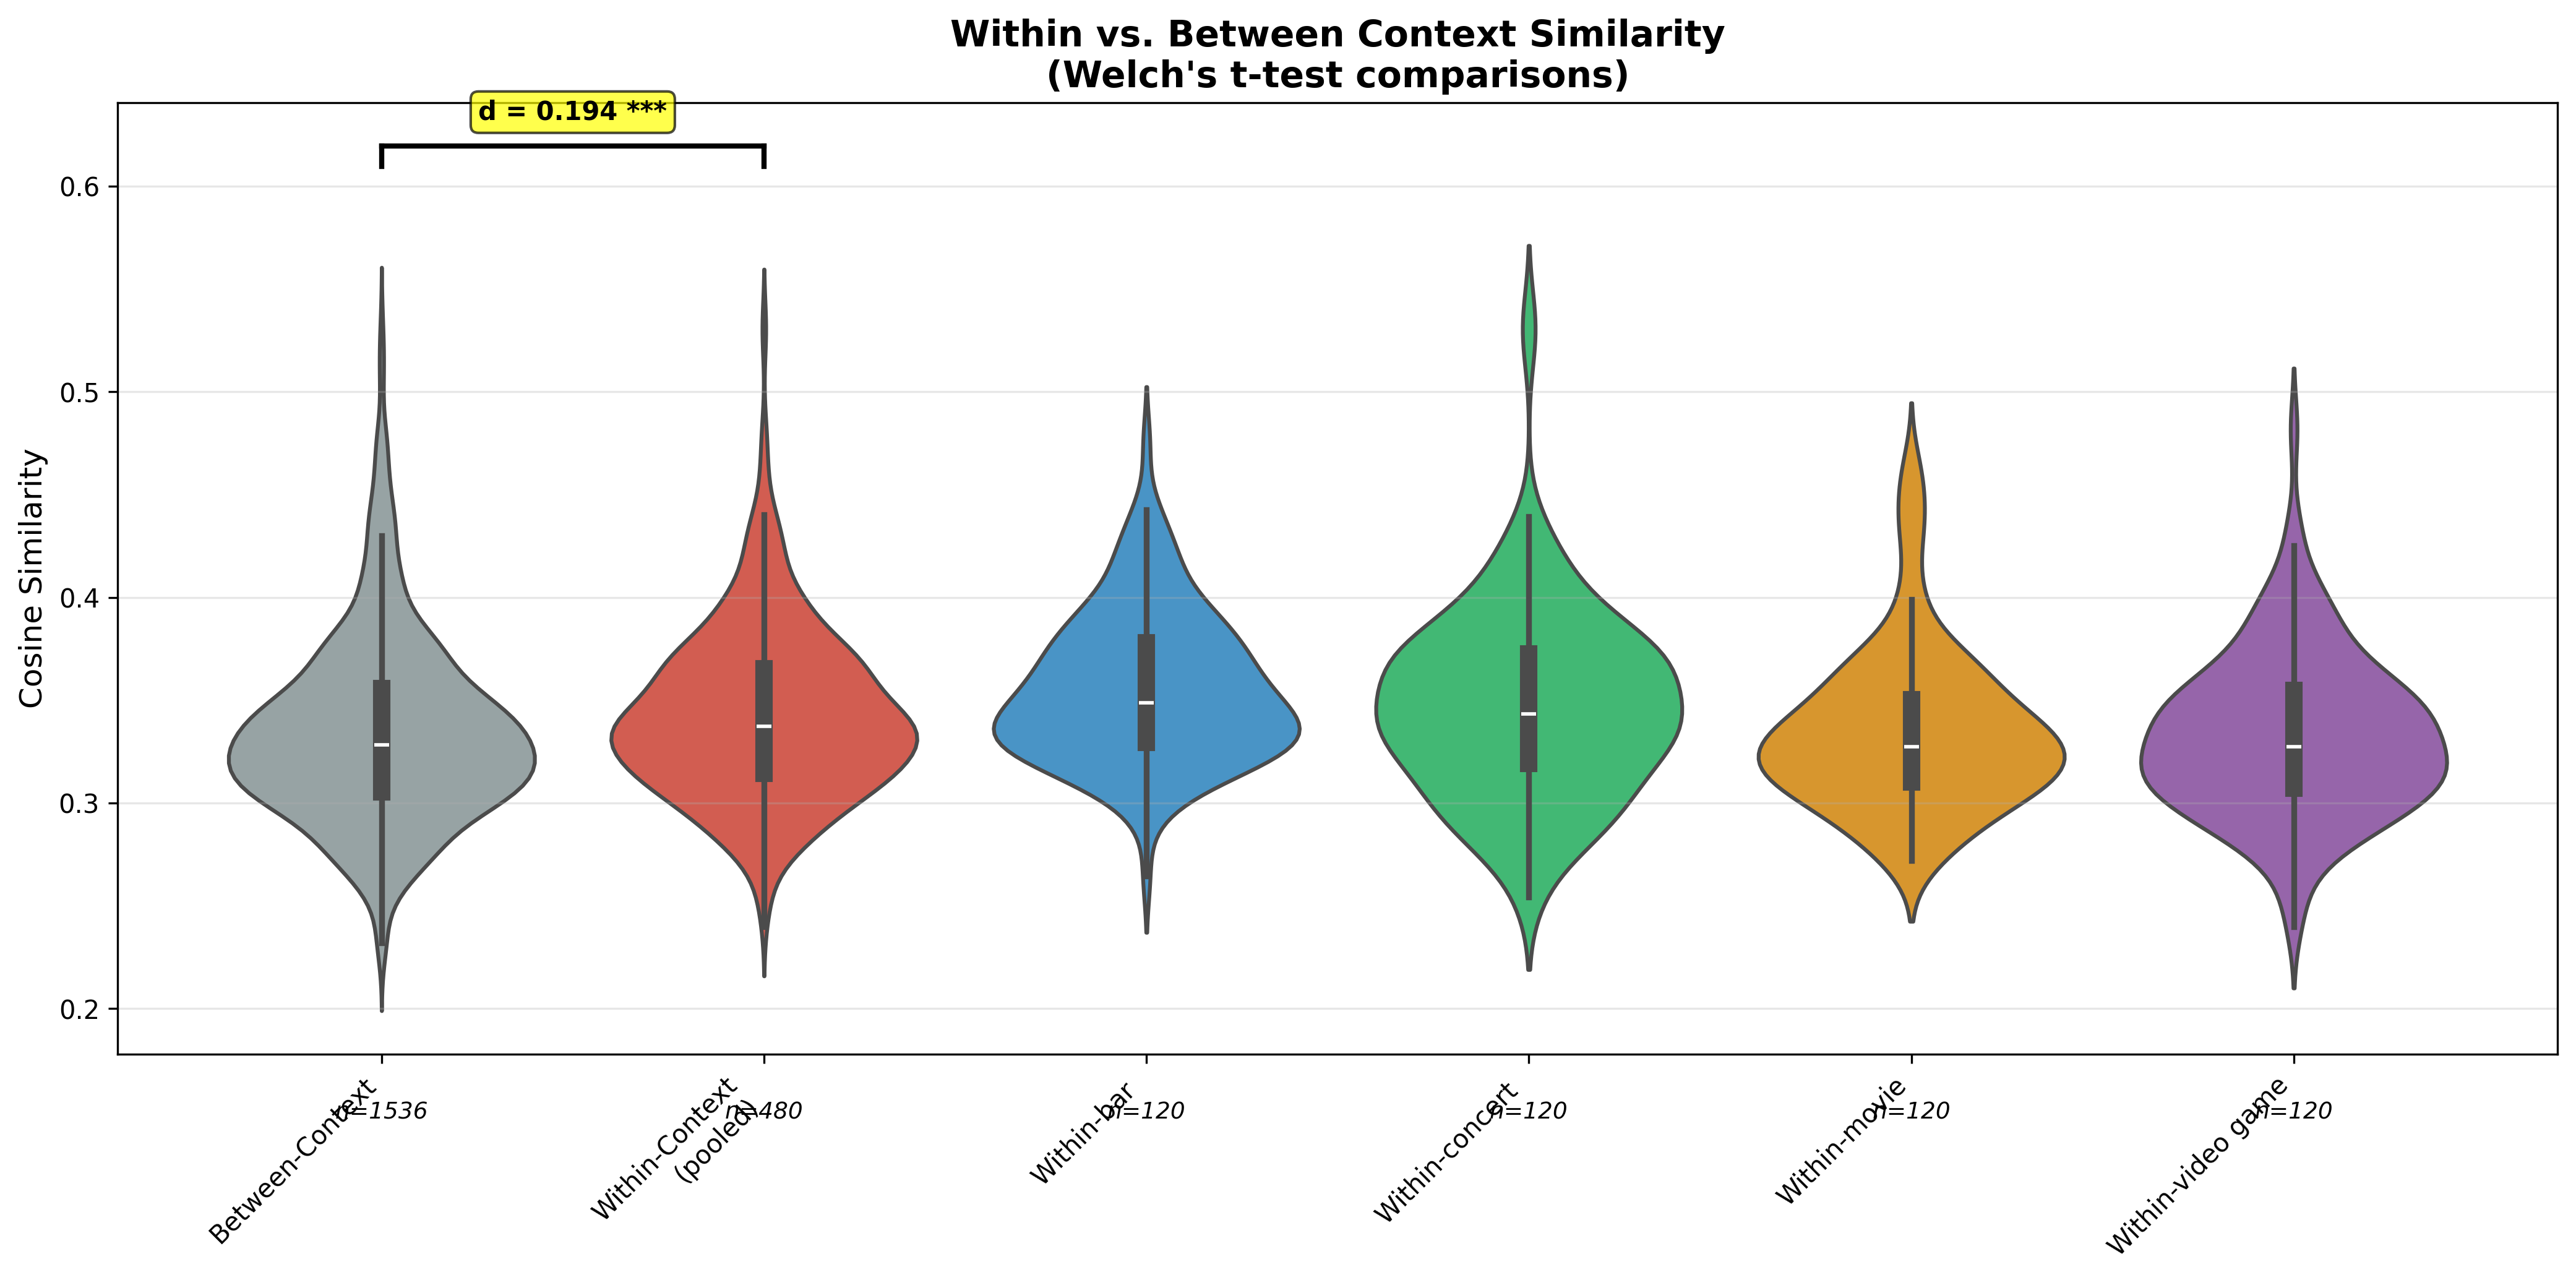

The data file committed next to this chart (first rows):
comparison, group1, group2, mean1, std1, n1, mean2, std2, n2, difference, t, p, sig, d
Within vs Between Context, Within-Context, Between-Context, 0.3424, 0.04091, 480, 0.334, 0.04511, 1536, 0.008377, 3.816, 0.0001453, ***, 0.1944
bar? vs Between, Within-bar?, Between-Context, 0.3556, 0.03566, 120, 0.334, 0.04511, 1536, 0.02156, 6.22, 4.692531990710755e-09, ***, 0.5292
concert? vs Between, Within-concert?, Between-Context, 0.3472, 0.04587, 120, 0.334, 0.04511, 1536, 0.01318, 3.024, 0.002973, **, 0.2892
movie vs Between, Within-movie, Between-Context, 0.3343, 0.03838, 120, 0.334, 0.04511, 1536, 0.0003255, 0.08791, 0.9301, n.s., 0.007756
video game vs Between, Within-video game, Between-Context, 0.3325, 0.03853, 120, 0.334, 0.04511, 1536, -0.001558, -0.4194, 0.6756, n.s., -0.03707
